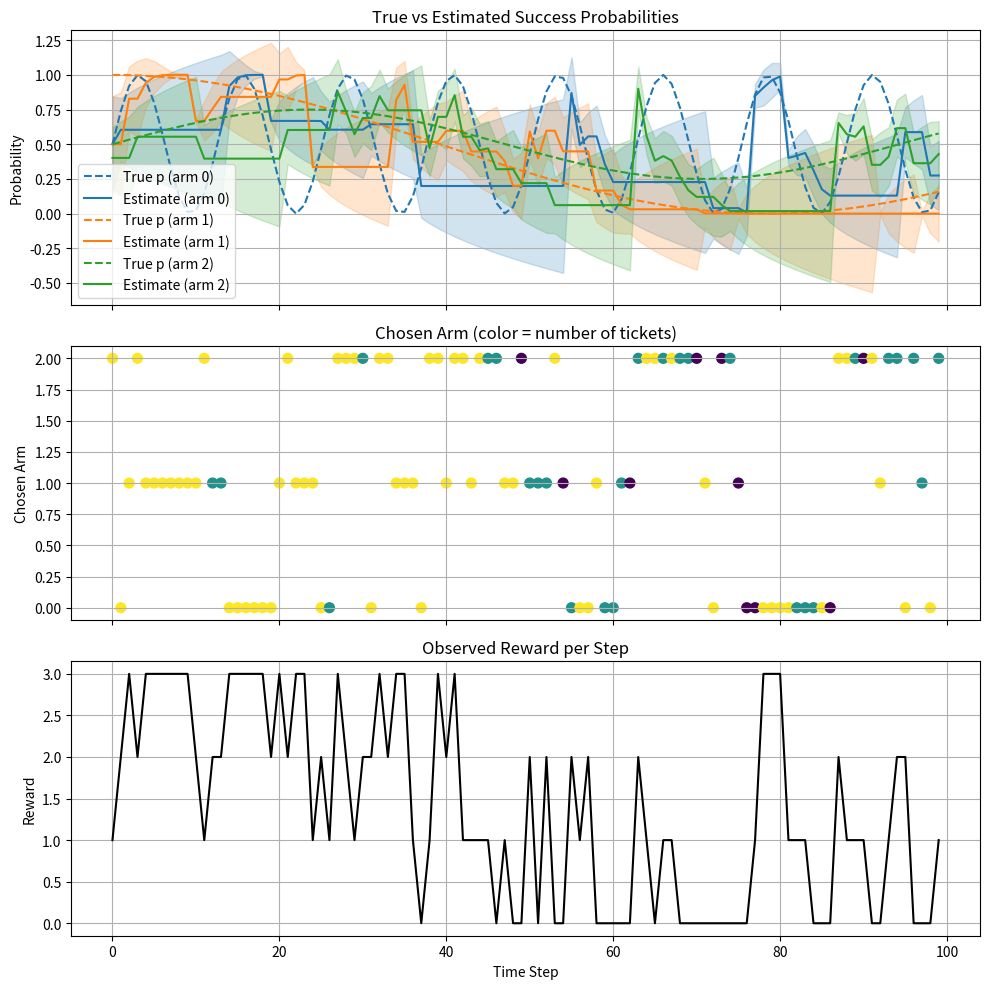

Reproduce this figure in Python. (Note: this script raises an exception after producing the figure.)
import numpy as np
import matplotlib.pyplot as plt

class KalmanTicketBandit:
    def __init__(self, n_arms, q=0.01, r_min=1e-3):
        self.n_arms = n_arms
        self.q = q
        self.r_min = r_min
        
        self.mu = np.full(n_arms, 0.5)  # start with uniform probability
        self.P = np.ones(n_arms) * 0.1  # initial uncertainty
    
    def select_action(self):
        # Sample from posterior (Thompson Sampling)
        samples = np.random.normal(self.mu, np.sqrt(self.P))
        samples = np.clip(samples, 0, 1)
        
        # Choose ticket number based on sampled mean
        n_tickets = np.clip((samples * 3).astype(int) + 1, 1, 3)
        
        # Expected reward per arm
        expected_rewards = n_tickets * samples
        
        # Pick best arm
        arm = np.argmax(expected_rewards)
        n = n_tickets[arm]
        
        return arm, n, samples
    
    def update(self, arm, n_tickets, reward):
        # Prediction
        mu_pred = self.mu[arm]
        P_pred = self.P[arm] + self.q
        
        # Approximate observation noise (Binomial variance)
        R_t = max(n_tickets * mu_pred * (1 - mu_pred), self.r_min)
        C_t = n_tickets
        
        # Kalman gain
        K = (P_pred * C_t) / (C_t**2 * P_pred + R_t)
        
        # Update
        self.mu[arm] = mu_pred + K * (reward - C_t * mu_pred)
        self.P[arm] = (1 - K * C_t) * P_pred
        
        # Clip probabilities
        self.mu[arm] = np.clip(self.mu[arm], 0, 1)
        
        # Predict forward for unplayed arms
        for i in range(self.n_arms):
            if i != arm:
                self.P[i] += self.q

if __name__ == "__main__":

    np.random.seed(42)

    bandit = KalmanTicketBandit(n_arms=3, q=0.02)
    # true_p = np.array([0.1, 0.2, 0.3])  # evolving rates (can drift)
    true_p_f = lambda t: (np.array([np.sin(t/2), np.cos(t/25), 0.5*np.sin(t/15)]) + 1) / 2
    T = 100

    # --- Data recording ---
    estimates = np.zeros((T, 3))
    uncertainties = np.zeros((T, 3))
    true_ps = np.zeros((T, 3))
    chosen_arms = np.zeros(T, dtype=int)
    chosen_tickets = np.zeros(T, dtype=int)
    rewards = np.zeros(T)

    for t in range(T):
        # Simulate slow drift
        # true_p += np.random.normal(0, 0.05, size=3)
        # true_p = np.clip(true_p, 0, 1)
        true_p = true_p_f(t)

        # Agent picks arm and tickets
        arm, n, samples = bandit.select_action()
        
        # Generate reward (Binomial)
        reward = np.random.binomial(n, true_p[arm])
        
        # Update
        bandit.update(arm, n, reward)

        # log
        estimates[t] = bandit.mu
        uncertainties[t] = bandit.P
        true_ps[t] = true_p
        chosen_arms[t] = arm
        chosen_tickets[t] = n
        rewards[t] = reward
        
    # --- Plotting ---
    fig, axs = plt.subplots(3, 1, figsize=(10, 10), sharex=True)

    # 1. True vs estimated probabilities
    for i in range(3):
        axs[0].plot(true_ps[:, i], '--', label=f"True p (arm {i})", color=f"C{i}")
        axs[0].plot(estimates[:, i], label=f"Estimate (arm {i})", color=f"C{i}")
        axs[0].fill_between(range(T),
                            estimates[:, i] - np.sqrt(uncertainties[:, i]),
                            estimates[:, i] + np.sqrt(uncertainties[:, i]),
                            alpha=0.2, color=f"C{i}")
    axs[0].set_ylabel("Probability")
    axs[0].set_title("True vs Estimated Success Probabilities")
    axs[0].legend(loc="best")
    axs[0].grid(True)

    # 2. Chosen arm and ticket count
    axs[1].scatter(range(T), chosen_arms, c=chosen_tickets, cmap='viridis', s=50)
    axs[1].set_ylabel("Chosen Arm")
    axs[1].set_title("Chosen Arm (color = number of tickets)")
    axs[1].grid(True)

    # 3. Rewards
    axs[2].plot(rewards, color='black')
    axs[2].set_ylabel("Reward")
    axs[2].set_xlabel("Time Step")
    axs[2].set_title("Observed Reward per Step")
    axs[2].grid(True)

    plt.tight_layout()
    plt.show()

    plt.savefig("plots/kalman_ticket_bandit.png")
